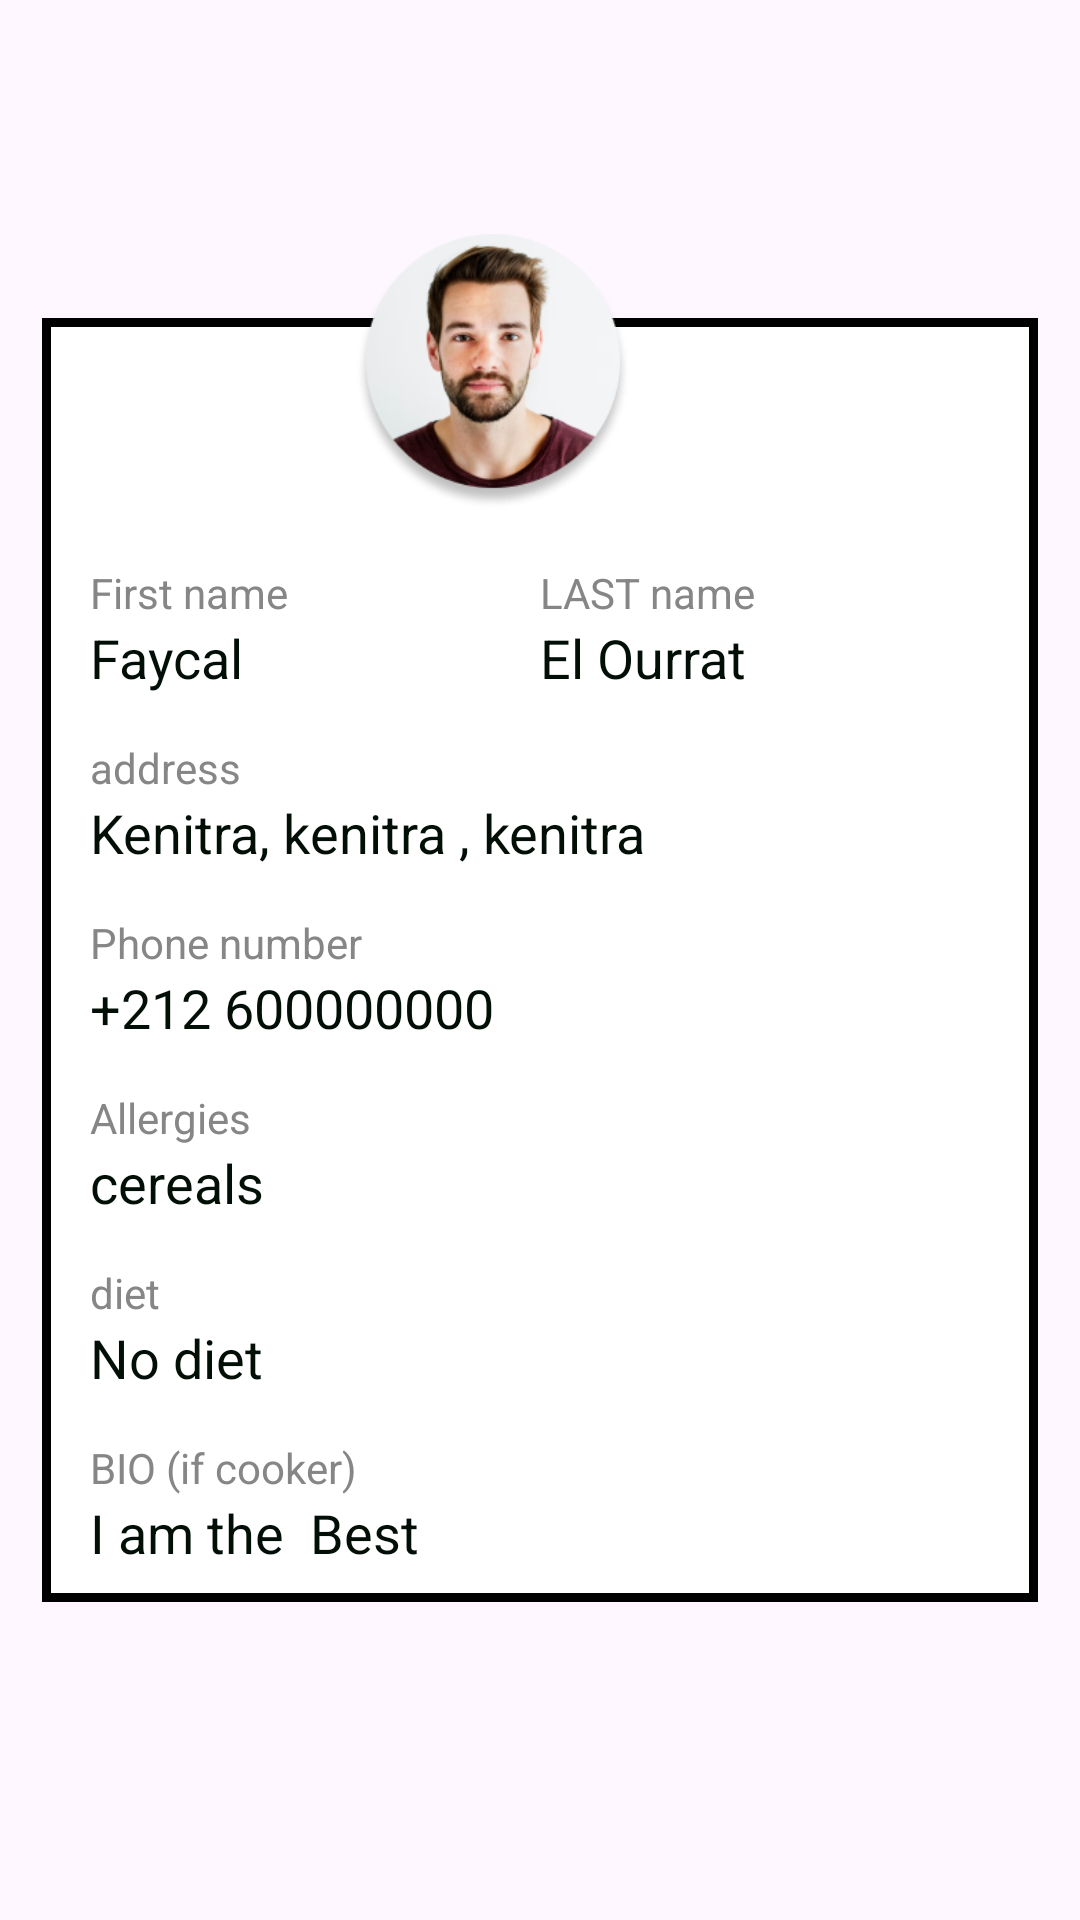

Layout XML and referenced resources for this Android screen:
<!-- AndroidManifest.xml: application theme Theme.Dishwishfrontend -->
<!-- res/layout/fragment_profile_details.xml -->
<?xml version="1.0" encoding="utf-8"?>
<androidx.constraintlayout.widget.ConstraintLayout
    xmlns:android="http://schemas.android.com/apk/res/android"
    xmlns:tools="http://schemas.android.com/tools"
    android:layout_width="match_parent"
    android:layout_height="match_parent"
    xmlns:app="http://schemas.android.com/apk/res-auto">

    
    <View
        android:id="@+id/profile"
        android:layout_width="332dp"
        android:layout_height="428dp"
        android:background="@drawable/border_background"
        app:layout_constraintLeft_toLeftOf="parent"
        app:layout_constraintRight_toRightOf="parent"
        app:layout_constraintTop_toTopOf="parent"
        app:layout_constraintBottom_toBottomOf="parent" />
    
    <View
        android:id="@+id/portrait_of"
        android:layout_width="92dp"
        android:layout_height="92dp"

        android:layout_marginEnd="120dp"
        android:background="@drawable/portrait_of"
        android:elevation="4dp"
        app:layout_constraintEnd_toEndOf="parent"
        app:layout_constraintHorizontal_bias="0.8"
        app:layout_constraintStart_toStartOf="parent"
        app:layout_constraintBottom_toTopOf="@id/profile_infos"
        tools:layout_editor_absoluteY="83dp" />


    <RelativeLayout
        android:id="@+id/profile_infos"
        android:layout_width="304dp"
        android:layout_height="399dp"
        android:layout_marginStart="16dp"
        android:layout_marginTop="64dp"
        app:layout_constraintStart_toStartOf="@id/profile"
        app:layout_constraintTop_toTopOf="@id/profile">

        <LinearLayout
            android:layout_width="match_parent"
            android:layout_height="wrap_content"
            android:orientation="vertical">

            <LinearLayout
                android:layout_width="match_parent"
                android:layout_height="wrap_content"
                android:orientation="horizontal"
                android:layout_marginTop="10dp">


                
                <LinearLayout
                    android:layout_width="150dp"
                    android:layout_height="wrap_content"
                    android:orientation="vertical"
                    android:layout_marginTop="8dp">

                    <TextView
                        android:id="@+id/textViewFirstName"
                        android:layout_width="wrap_content"
                        android:layout_height="wrap_content"
                        android:text="First name"
                        android:textColor="#868686"
                        android:textSize="14sp"/>

                    <TextView
                        android:id="@+id/textViewActualFirstName"
                        android:layout_width="wrap_content"
                        android:layout_height="wrap_content"
                        android:text="Faycal"
                        android:textColor="#010F07"
                        android:textSize="18sp"/>
                </LinearLayout>

                
                <LinearLayout
                    android:layout_width="150dp"
                    android:layout_height="wrap_content"
                    android:orientation="vertical"
                    android:layout_below="@id/textViewFirstName"
                    android:layout_marginTop="8dp">

                    <TextView
                        android:id="@+id/textViewLastName"
                        android:layout_width="wrap_content"
                        android:layout_height="wrap_content"
                        android:text="LAST name"
                        android:textColor="#868686"
                        android:textSize="14sp"/>

                    <TextView
                        android:id="@+id/textViewActualLastName"
                        android:layout_width="wrap_content"
                        android:layout_height="wrap_content"
                        android:text="El Ourrat"
                        android:textColor="#010F07"
                        android:textSize="18sp"/>
                </LinearLayout>
            </LinearLayout>

            
            <TextView
                android:id="@+id/textViewAddress"
                android:layout_width="wrap_content"
                android:layout_height="wrap_content"
                android:layout_marginTop="15dp"
                android:text="address"
                android:textColor="#868686"
                android:textSize="14sp"/>

            <TextView
                android:id="@+id/textViewActualAddress"
                android:layout_width="wrap_content"
                android:layout_height="wrap_content"
                android:text="Kenitra, kenitra , kenitra
"
                android:textColor="#010F07"
                android:textSize="18sp"/>
            
            <TextView
                android:id="@+id/textViewPhoneNumber"
                android:layout_width="wrap_content"
                android:layout_height="wrap_content"
                android:layout_marginTop="15dp"
                android:text="Phone number"
                android:textColor="#868686"
                android:textSize="14sp"/>

            <TextView
                android:id="@+id/textViewActualPhoneNumber"
                android:layout_width="wrap_content"
                android:layout_height="wrap_content"
                android:text="+212 600000000"
                android:textColor="#010F07"
                android:textSize="18sp"/>

            
            <TextView
                android:id="@+id/textViewAllergies"
                android:layout_width="wrap_content"
                android:layout_height="wrap_content"
                android:layout_marginTop="15dp"
                android:text="Allergies"
                android:textColor="#868686"
                android:textSize="14sp"/>

            <TextView
                android:id="@+id/textViewActualAllergies"
                android:layout_width="wrap_content"
                android:layout_height="wrap_content"
                android:text="cereals"
                android:textColor="#010F07"
                android:textSize="18sp"/>

            
            <TextView
                android:id="@+id/textViewDiet"
                android:layout_width="wrap_content"
                android:layout_height="wrap_content"
                android:layout_marginTop="15dp"
                android:text="diet"
                android:textColor="#868686"
                android:textSize="14sp"/>

            <TextView
                android:id="@+id/textViewActualDiet"
                android:layout_width="wrap_content"
                android:layout_height="wrap_content"
                android:text="No diet"
                android:textColor="#010F07"
                android:textSize="18sp"/>

            
            <TextView
                android:id="@+id/textViewBio"
                android:layout_width="wrap_content"
                android:layout_height="wrap_content"
                android:layout_marginTop="15dp"
                android:text="BIO (if cooker)"
                android:visibility="visible"
                android:textColor="#868686"
                android:textSize="14sp"/>

            <TextView
                android:id="@+id/textViewActualBio"
                android:layout_width="wrap_content"
                android:layout_height="wrap_content"
                android:text="I am the  Best"
                android:visibility="visible"
                android:textColor="#010F07"
                android:textSize="18sp"/>
        </LinearLayout>
    </RelativeLayout>




</androidx.constraintlayout.widget.ConstraintLayout>
<!-- resources referenced by this layout -->
<resources>
  <!-- drawable border_background (drawable) -->
  <?xml version="1.0" encoding="utf-8"?>
  <layer-list xmlns:android="http://schemas.android.com/apk/res/android">
      <item>
          <shape android:shape="rectangle">
              <solid android:color="#000000" /> 
          </shape>
      </item>
  
      
      <item
          android:left="1dp"
          android:top="1dp"
          android:right="1dp"
          android:bottom="1dp">
      <shape android:shape="rectangle">
          <solid android:color="#ffffff" /> 
          <stroke android:color="#000000" android:width="2dp" /> 
      </shape>
  </item>
  </layer-list>
  <!-- drawable portrait_of: png bitmap (drawable, 57669 bytes) -->
  <style name="Theme.Dishwishfrontend" parent="Theme.MaterialComponents.Light">
          
          <item name="colorPrimary">@color/principalColor</item>
          <item name="colorPrimaryVariant">@color/principalColor</item>
          <item name="colorOnPrimary">@color/principalColor</item>
          
          <item name="colorSecondary">@color/principalColor</item>
          <item name="colorSecondaryVariant">@color/principalColor</item>
          <item name="colorOnSecondary">@color/principalColor</item>
          
          <item name="android:statusBarColor">?attr/colorPrimaryVariant</item>
          
          <item name="materialTimePickerTheme">@style/MyMaterialTimePickerTheme</item>
      </style>
  <color name="principalColor">#EEA734</color>
  <style name="MyMaterialTimePickerTheme" parent="@style/ThemeOverlay.MaterialComponents.TimePicker">
          <item name="colorOnPrimary">@android:color/white</item>
          <item name="colorOnSurface">@color/principalColor</item>
      </style>
</resources>
